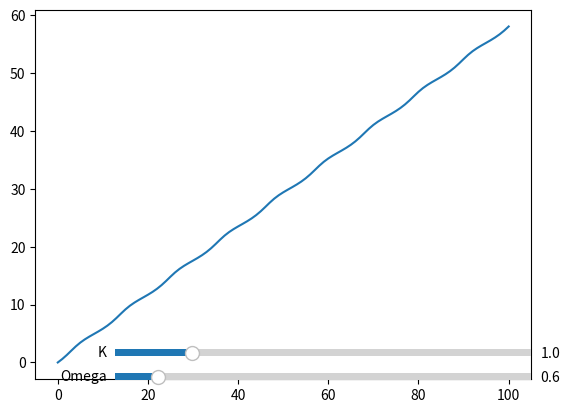

Source code (Python):
import numpy
import matplotlib.pyplot
import matplotlib.widgets

def circular_map(x, Omega, K):
    equation = x + Omega +( (K / (2*numpy.pi) * numpy.sin(x%(2*numpy.pi))) ) #RIGHT VERTION
    return equation

def do_map():
    #Omega = 0.60666666
    Omega = 0.6
    K = 1
    x = 0
    iter_number = 100

    def iter_map(x, Omega, K, iter_number):
        x_array = [x]
        for i in range(iter_number):
            x_array.append( circular_map(x_array[i], Omega, K) )
        return x_array

    fig, ax = matplotlib.pyplot.subplots()

    x_array = iter_map(x, Omega, K, iter_number)
    # redo from f(iter) to f(Q) - does not work

    #my_plot, = matplotlib.pyplot.plot(x_array[:-1],x_array[1:])
    my_plot, = matplotlib.pyplot.plot(x_array)
    slider_ax1 = matplotlib.pyplot.axes([0.25, 0.1, 0.65, 0.03])
    slider_ax2 = matplotlib.pyplot.axes([0.25, 0.15, 0.65, 0.03])
    slider_Omega = matplotlib.widgets.Slider(slider_ax1, "Omega", 0.1, 5, valinit=Omega) #, valstep=0.1)
    slider_K = matplotlib.widgets.Slider(slider_ax2, "K", 0.1, 5, valinit=K) #, valstep=0.1) Does not exist anymore?


    def update(val):
        Omega = slider_Omega.val
        K = slider_K.val
        x_array = iter_map(x, Omega, K, iter_number)
        my_plot.set_ydata(x_array)
        # my_plot.set_xdata(x_array[:-1])
        # my_plot.set_ydata(x_array[1:])



        fig.canvas.draw_idle()

    slider_Omega.on_changed(update)
    slider_K.on_changed(update)

    matplotlib.pyplot.show()

if __name__ == '__main__':
    do_map()